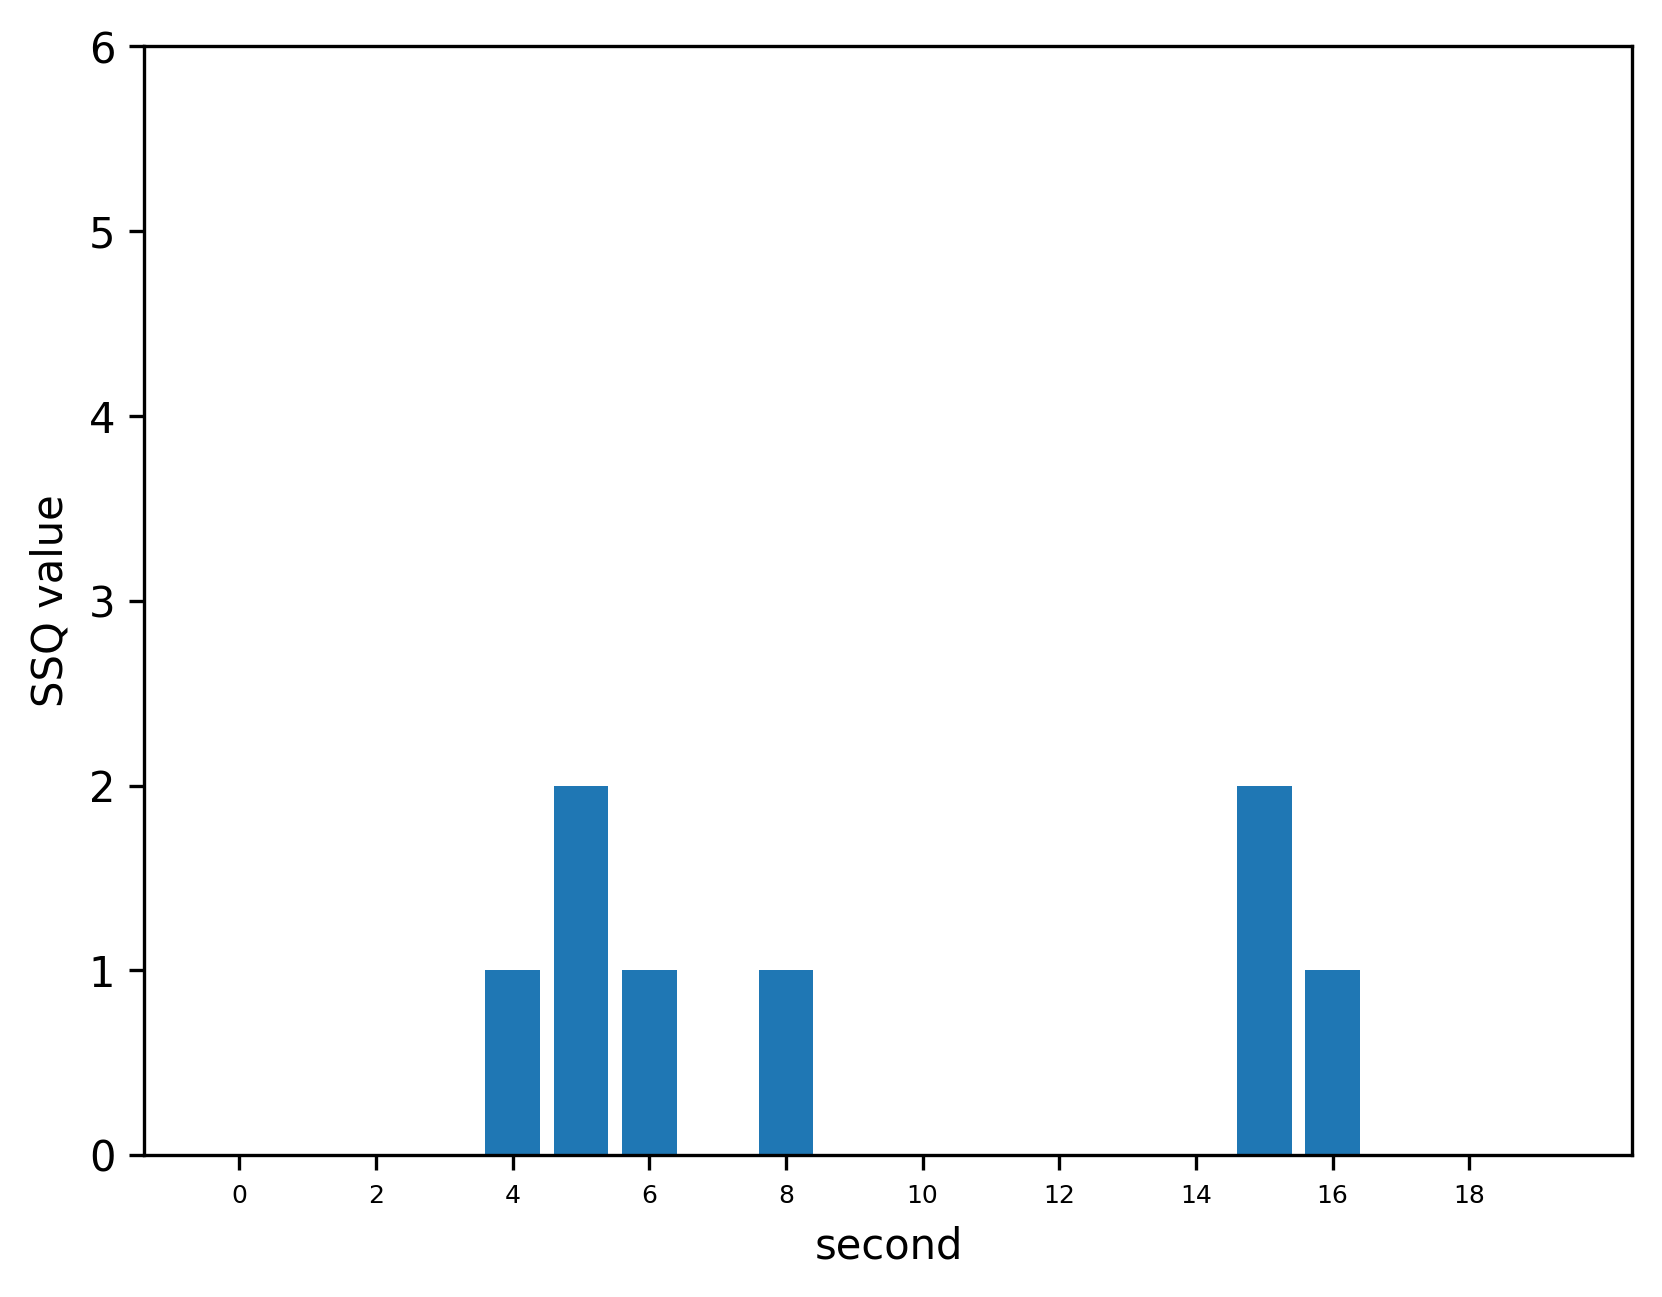

Data behind this chart, as committed beside it:
, 0
0, 0
1, 0
2, 0
3, 0
4, 1
5, 2
6, 1
7, 0
8, 1
9, 0
10, 0
11, 0
12, 0
13, 0
14, 0
15, 2
16, 1
17, 0
18, 0
19, 0
